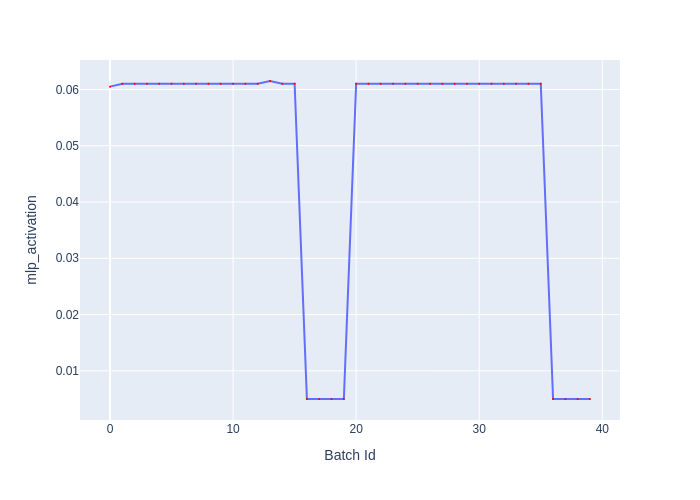

The table this chart was drawn from, first rows:
Batch Id, mlp_activation
0, 0.0605
1, 0.061
2, 0.061
3, 0.061
4, 0.061
5, 0.061
6, 0.061
7, 0.061
8, 0.061
9, 0.061
10, 0.061
11, 0.061
12, 0.061
13, 0.0615
14, 0.061
15, 0.061
16, 0.005
17, 0.005
18, 0.005
19, 0.005
20, 0.061
21, 0.061
22, 0.061
23, 0.061
24, 0.061
25, 0.061
26, 0.061
27, 0.061
28, 0.061
29, 0.061
30, 0.061
31, 0.061
32, 0.061
33, 0.061
34, 0.061
35, 0.061
36, 0.005
37, 0.005
38, 0.005
39, 0.005
